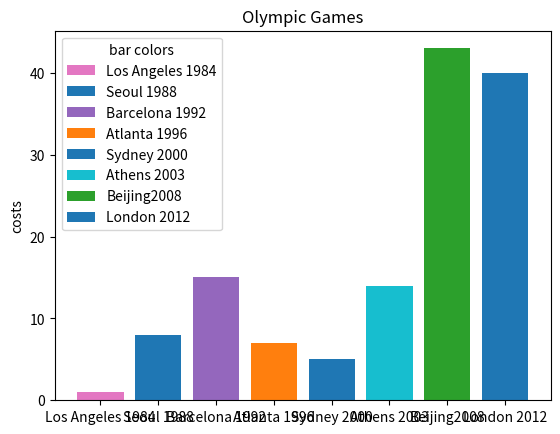

This chart was generated by the following Python code:
import matplotlib.pyplot as plt
# create a list
costs = [1, 8, 15, 7, 5, 14, 43, 40]
# sort the list
costs.sort()
# print the sorted list
print(costs)
# draw a bar plot
fig, ax = plt.subplots()

OlympicGames = ['Los Angeles 1984', 'Seoul 1988', 'Barcelona 1992', 'Atlanta 1996', 'Sydney 2000', 'Athens 2003', 'Beijing2008', 'London 2012']
counts = [1,8,15,7,5,14,43,40]
bar_labels = ['Los Angeles 1984', 'Seoul 1988', 'Barcelona 1992', 'Atlanta 1996', 'Sydney 2000', 'Athens 2003', 'Beijing2008', 'London 2012']
bar_colors = ['tab:pink', 'tab:blue', 'tab:purple', 'tab:orange', 'tab:blue', 'tab:cyan', 'tab:green', 'tab:blue']

ax.bar(OlympicGames, counts, label=bar_labels, color=bar_colors)

ax.set_ylabel('costs')
ax.set_title('Olympic Games')
ax.legend(title='bar colors')

plt.show()
